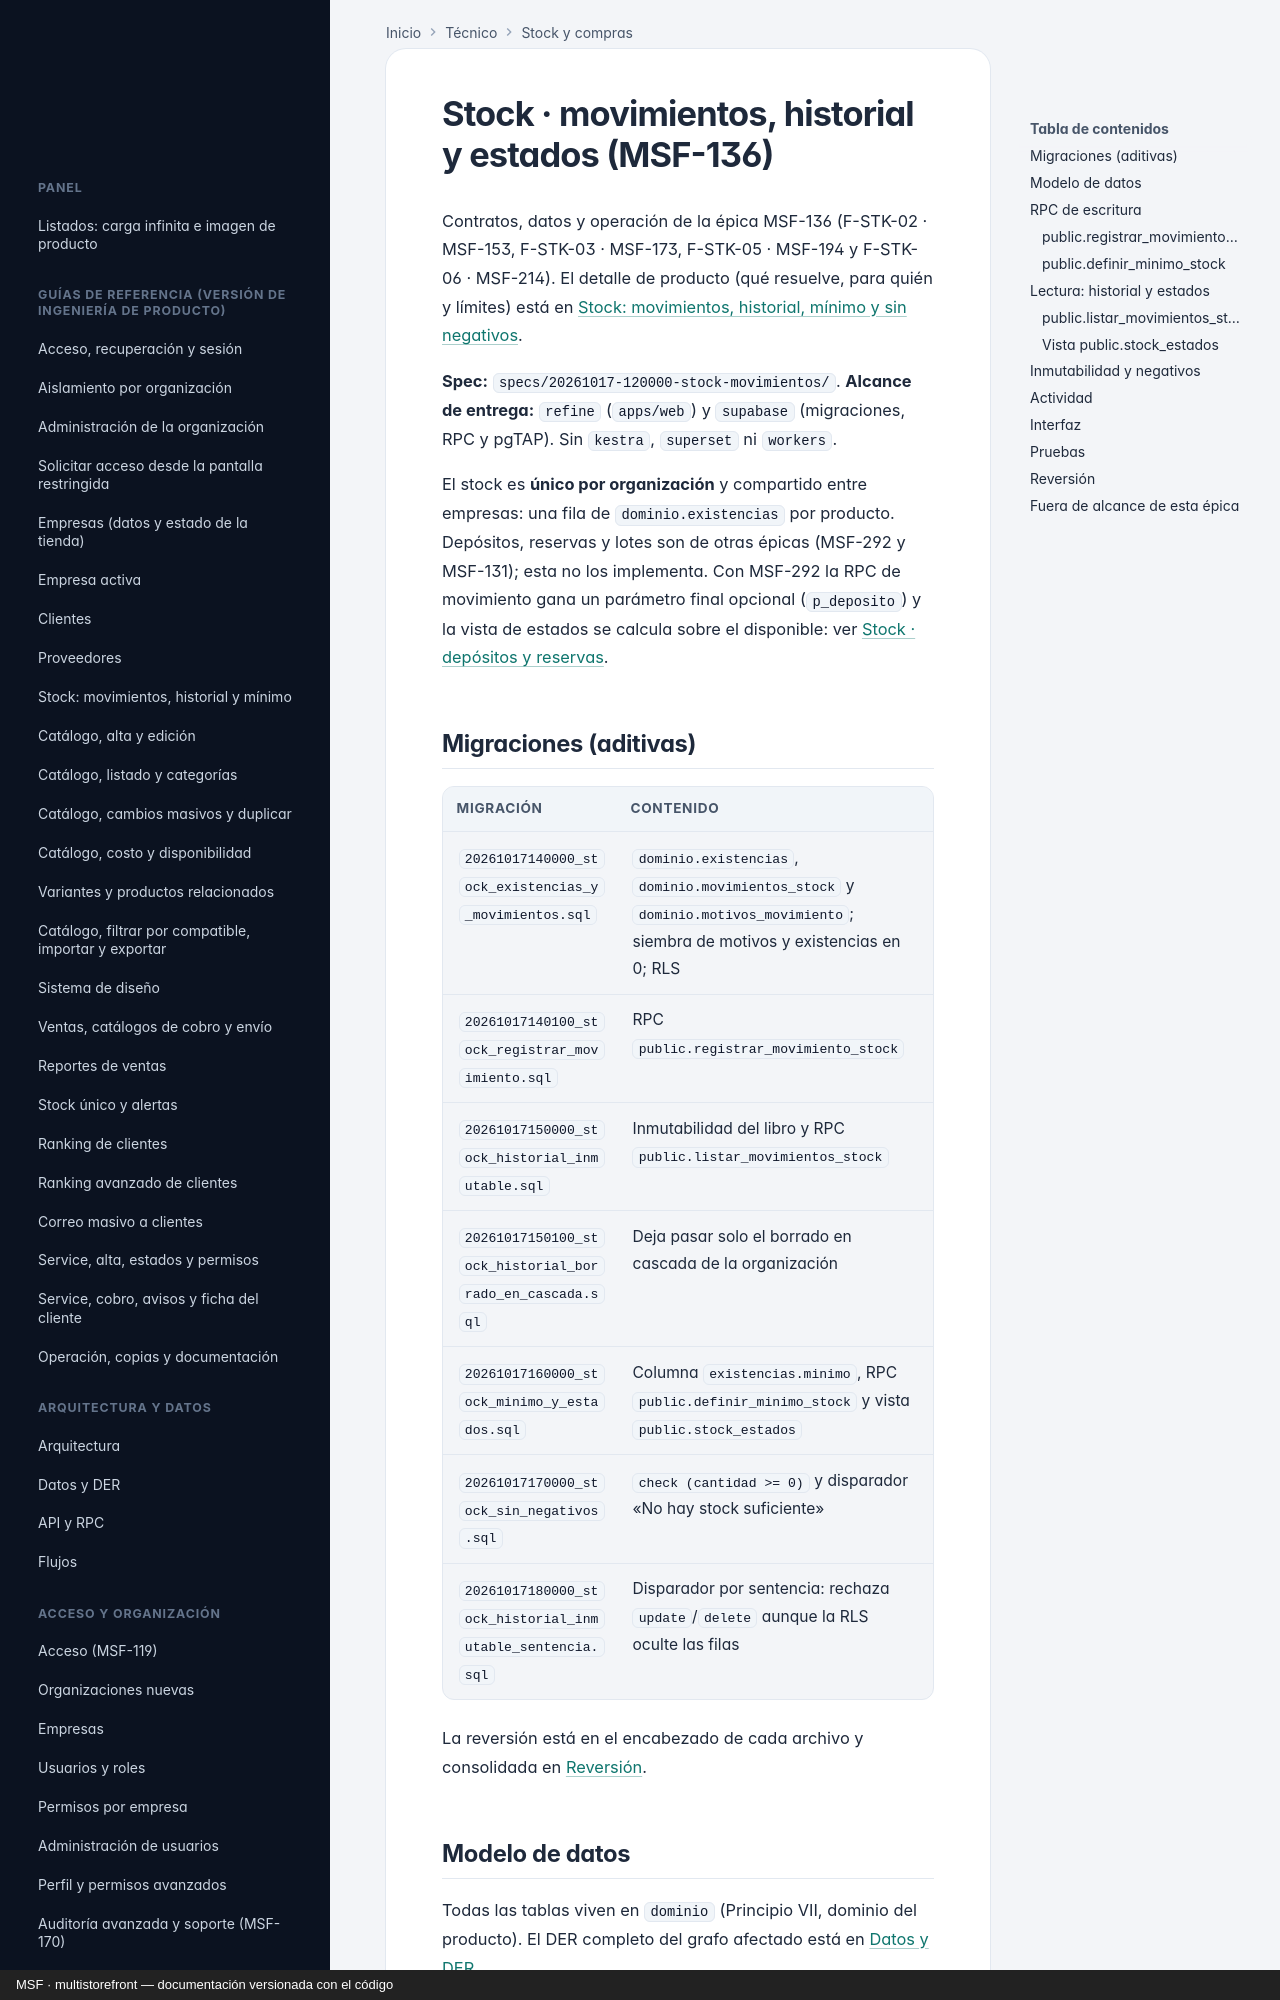

repository: nicolasjones/multistorefront-meli · page: tecnico/stock-movimientos/index.html · generator: mkdocs · copyright: MSF · multistorefront — documentación versionada con el código

---
owner: tecnico
sources:
  - supabase/migrations
  - specs/20261017-120000-stock-movimientos
---

# Stock · movimientos, historial y estados (MSF-136)

Contratos, datos y operación de la épica MSF-136 (F-STK-02 · MSF-153, F-STK-03 · MSF-173, F-STK-05 · MSF-194 y
F-STK-06 · MSF-214). El detalle de producto (qué resuelve, para quién y límites) está en
[Stock: movimientos, historial, mínimo y sin negativos](../stock.md).

**Spec:** `specs/20261017-120000-stock-movimientos/`. **Alcance de entrega:** `refine` (`apps/web`) y `supabase`
(migraciones, RPC y pgTAP). Sin `kestra`, `superset` ni `workers`.

El stock es **único por organización** y compartido entre empresas: una fila de `dominio.existencias` por producto.
Depósitos, reservas y lotes son de otras épicas (MSF-292 y MSF-131); esta no los implementa. Con MSF-292 la RPC de
movimiento gana un parámetro final opcional (`p_deposito`) y la vista de estados se calcula sobre el disponible:
ver [Stock · depósitos y reservas](stock-depositos-y-reservas.md).

## Migraciones (aditivas)

| Migración | Contenido |
|-----------|-----------|
| `20261017140000_stock_existencias_y_movimientos.sql` | `dominio.existencias`, `dominio.movimientos_stock` y `dominio.motivos_movimiento`; siembra de motivos y existencias en 0; RLS |
| `20261017140100_stock_registrar_movimiento.sql` | RPC `public.registrar_movimiento_stock` |
| `20261017150000_stock_historial_inmutable.sql` | Inmutabilidad del libro y RPC `public.listar_movimientos_stock` |
| `20261017150100_stock_historial_borrado_en_cascada.sql` | Deja pasar solo el borrado en cascada de la organización |
| `20261017160000_stock_minimo_y_estados.sql` | Columna `existencias.minimo`, RPC `public.definir_minimo_stock` y vista `public.stock_estados` |
| `20261017170000_stock_sin_negativos.sql` | `check (cantidad >= 0)` y disparador «No hay stock suficiente» |
| `20261017180000_stock_historial_inmutable_sentencia.sql` | Disparador por sentencia: rechaza `update`/`delete` aunque la RLS oculte las filas |

La reversión está en el encabezado de cada archivo y consolidada en [Reversión](#reversión).
